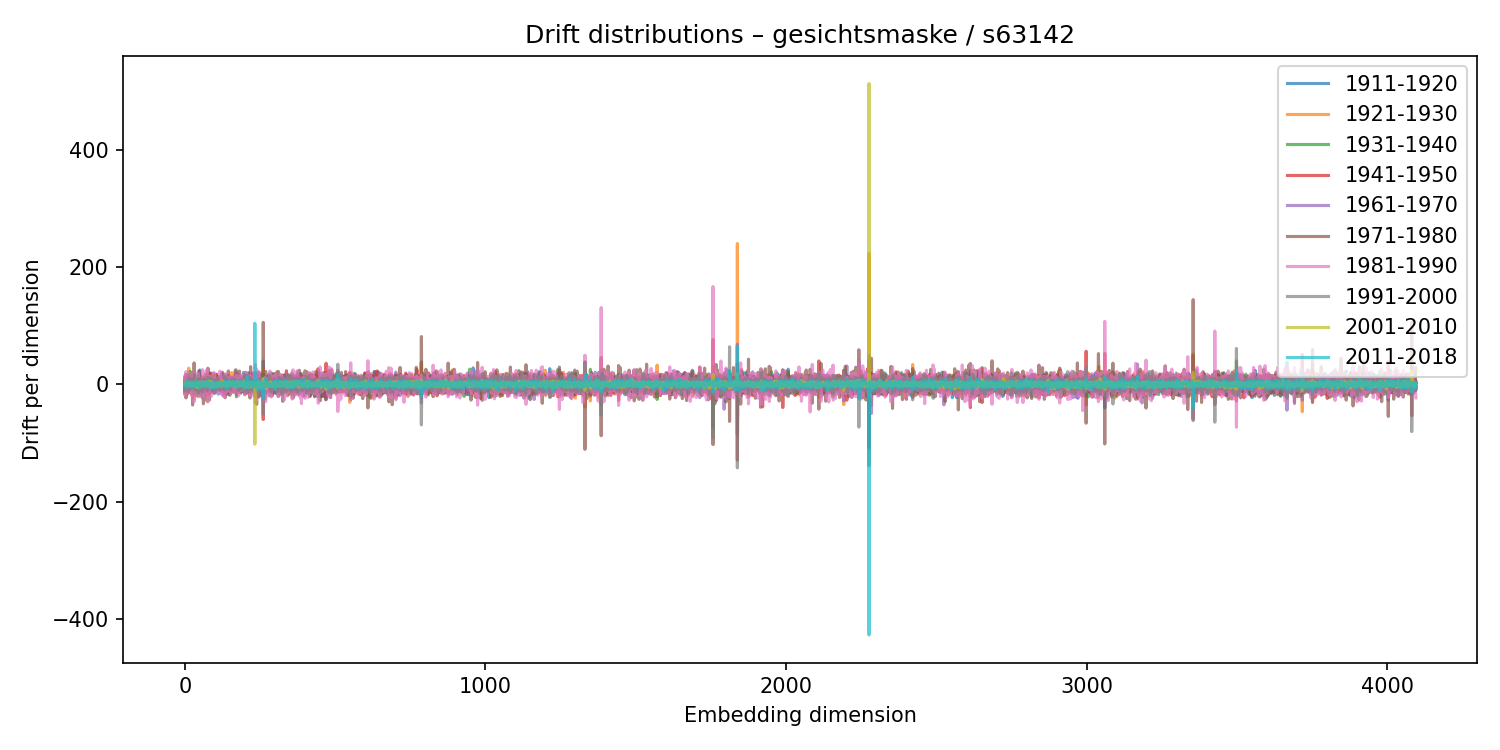

Values plotted in this chart, from the file beside it:
1911-1920, 1921-1930, 1931-1940, 1941-1950, 1961-1970, 1971-1980, 1981-1990, 1991-2000, 2001-2010, 2011-2018
-0.607, -5.577, -0.8735, 1.474, 11.38, -16.44, 13.94, -9.952, -0.4976, 0.009462
8.279, 13.1, -14.55, 4.51, -6.004, 8.38, -6.213, -2.165, 1.758, -3.574
5.973, -6.881, -4.487, 3.429, 7.351, 7.754, -18.28, 2.322, 1.292, -3.71
-13.13, -2.922, 4.438, 1.331, -8.11, 17.01, -12.94, 2.04, -0.1724, 1.571
-2.676, -4.634, 7.158, 3.56, 1.777, -23.14, 21.75, -1.947, 2.063, -4.71
-6.047, 11.66, -3.258, -2.916, -4.788, -0.2533, 7.124, -0.1019, 0.04641, -1.684
-7.125, -0.06522, 1.451, -2.856, -12.16, 16.78, -1.622, -1.627, -0.7915, -4.807
-16.72, 9.204, -0.4167, 6.724, -3.397, -6.046, 10.43, -5.753, -0.8682, 3.312
13.44, -16.95, 7.879, 0.8506, -3.174, 0.7384, -4.205, 1.876, 1.226, 5.439
-6.727, 0.7124, 2.884, 0.4405, -4.553, -5.085, 6.313, -1.46, 1.688, 0.6925
0.2901, 5.9, -6.709, 9.477, 3.2, -2.605, -15.21, 6.748, -1.296, -2.947
-3.02, 0.8212, -2.633, 16.49, -12.18, -7.857, 11.59, -8.614, 1.236, 0.7316
3.214, -1.477, -12.17, 6.935, -0.9595, 3.104, 12.23, -12.77, -1.337, 0.8889
-12.61, 27.61, -10.22, -0.5502, 9.09, -1.348, -13.15, 10.94, -1.108, 3.152
6.889, -2.134, 7.552, -10.76, 0.4229, 7.621, -1.891, -5.443, 3.808, -3.798
-6.674, 16.51, -5.5, -1.214, -5.669, -8.855, 18.46, -8.508, 0.2299, 0.2006
2.252, -8.134, 4.919, 1.642, -13.99, 16.25, -2.349, -3.792, -1.182, 2.49
-9.58, 9.14, 5.841, -10.22, 1.948, 3.134, 8.002, -5.31, -2.774, 0.6233
7.461, -14.18, 22.25, -10.28, -2.608, 9.392, -5.995, 2.234, -0.4468, 0.348
3.927, -12.85, 6.727, 7.674, 2.875, 1.756, -11.54, 5.845, 1.096, -4.181
-3.573, -2.168, 5.818, 3.885, -12.26, 6.677, -0.6285, -3.007, -1.485, -1.631
12.74, -16.84, 2.596, -10.55, 9.149, -3.183, -0.7139, -0.0485, 0.1997, 1.345
7.741, -8.549, 6.281, -7.082, -4.289, 15.71, -15.87, 8.034, -0.8171, 3.852
11.94, -9.422, 1.399, -0.868, -7.815, 13.72, -18.73, 9.234, 0.9782, -2.853
11.03, -6.944, 6.682, 0.4778, -3.652, 3.686, 1.887, -6.277, 1.255, -0.989
-3.242, 12.1, -9.222, 2.003, 10.45, -4.793, -0.1287, -6.087, 3.359, 1.785
-7.031, 1.642, -7.327, 5.809, 19.69, -35.21, 19.45, -3.376, 1.33, -6.363
10.59, -6.255, -3.652, -3.388, 4.464, 1.842, -0.8563, 6.163, -2.627, 1.704
13.07, -4.324, -5.326, 8.662, -0.1174, -9.84, 8.444, -4.679, 0.9692, -4.894
6.036, 3.283, -10.32, 8.572, -1.595, -11.58, 4.264, 3.259, -2.264, 0.5523
-3.53, -3.942, 4.579, 3.597, 0.1673, -6.246, -2.855, 3.682, -0.1325, 2.501
9.515, -24.38, 14.21, 6.592, -10.09, 36.55, -29.36, 1.697, -0.5731, -3.873
3.207, 0.09754, 11.83, -15.78, 14.89, -1.29, -16.64, 16.84, -0.3674, 0.7943
3.476, -10.69, -4.114, -1.392, 3.137, -7.477, 9.766, 3.049, 0.3789, 2.298
1.379, -7.639, 8.98, -8.491, 4.26, -6.793, -0.09236, 5.463, 0.5377, -2.224
9.406, -4.288, 0.2635, -4.184, -6.027, 4.377, 8.567, -8.106, -2.787, 2.774
0.7069, 5.573, -7.358, 0.6427, 8.783, -13.9, 9.967, 0.7139, 1.969, -1.551
-5.856, 3.383, -5.017, 7.753, -0.666, 0.03686, 0.05851, -1.453, 0.2385, -2.644
-6.707, 1.544, 0.7788, 2.595, -5.534, 1.581, 1.443, -3.111, 1.371, 7.323
9.467, -1.853, 5.794, -3.154, -2.936, 4.396, 1.028, -4.242, -2.604, 5.161
-4.651, 3.435, 0.04657, 0.3002, -4.732, -9.803, 18.81, -7.984, -0.4902, -1.791
0.6696, 0.6101, -1.825, 7.464, 2.725, -20.1, 6.274, 9.117, -4.959, 2.01
3.558, -2.844, 0.2042, 1.905, -2.45, -4.22, 9.736, 0.8239, -3.233, -3.146
-0.9693, -9.511, 15.72, -0.05832, -5.966, -0.01099, -6.567, 8.411, -5.83, 0.7942
0.9738, -11.18, 9.141, -0.2855, 1.737, -7.66, -0.3234, 6.489, -1.008, -2.408
3.014, 3.886, -2.936, 0.6687, -0.4256, -3.926, 18.6, -15.08, -3.336, 2.283
7.02, -4.54, 1.142, -2.879, 9.479, -6.961, 3.357, -3.582, 0.259, 0.9816
7.136, -3.469, -11.29, 13.91, -11.47, 23.07, -21.34, 9.824, -1.994, -6.485
-4.63, 11.1, -8.734, -0.8794, 5.598, 6.813, -7.769, 2.015, 3.164, -1.406
9.901, -4.205, 0.6865, 12.24, -18.92, 13.22, -2.425, -2.144, -1.793, -0.745
24.49, -19.39, 8.962, -15.48, 17.22, 3.181, -6.588, 1.23, -1.535, -3.793
-12.84, -7.153, 2.752, 12.39, -15.3, -2.165, 4.288, 8.216, -3.603, -2.831
0.2919, -0.7763, 0.08521, -2.585, 8.701, 3.168, 3.969, -11.03, -1.078, 2.5
-2.527, 1.113, 10.28, -4.03, 3.158, 1.984, -13.19, 3.877, 2.181, 1.096
7.487, -11.68, 14.14, -9.77, 6.483, -2.001, -6.659, -0.5005, 3.829, -3.434
2.779, -4.065, 9.634, -12.96, 4.769, -0.3389, 4.594, 1.163, -2.301, -0.3755
-9.564, -3.078, 4.652, 6.882, -3.81, 3.508, 7.829, -8.367, 0.1177, -3.321
-0.1169, 10.31, 1.172, -5.86, 2.014, -7.557, 10.81, -4.426, 1.993, 2.548
-15.46, -4.505, 8.343, 1.342, 0.3084, -22.6, 12.17, 5.84, -0.001714, 1.717
-5.482, -3.414, 8.45, 1.026, -0.5712, -17.38, 25.25, -12.28, 0.5744, 1.889
... 4,036 more rows
